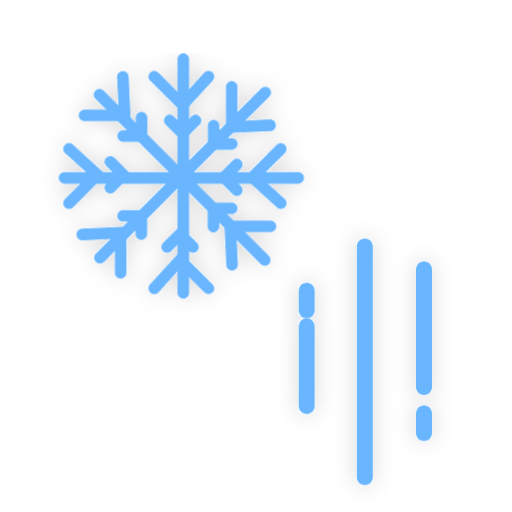
t = 0.00 s
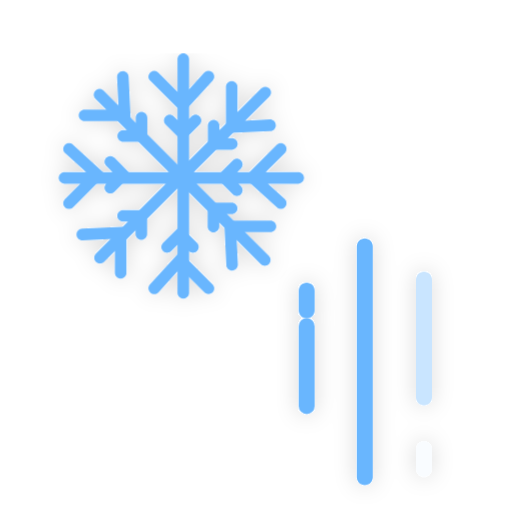
t = 4.00 s
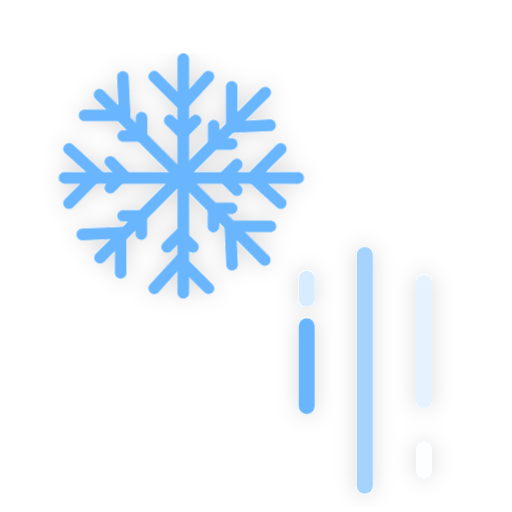
t = 4.44 s
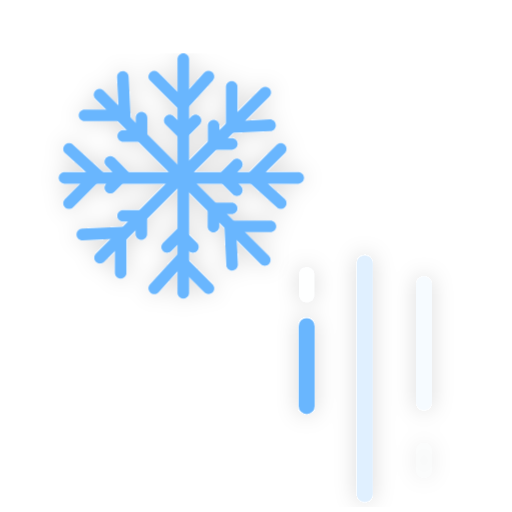
t = 4.88 s
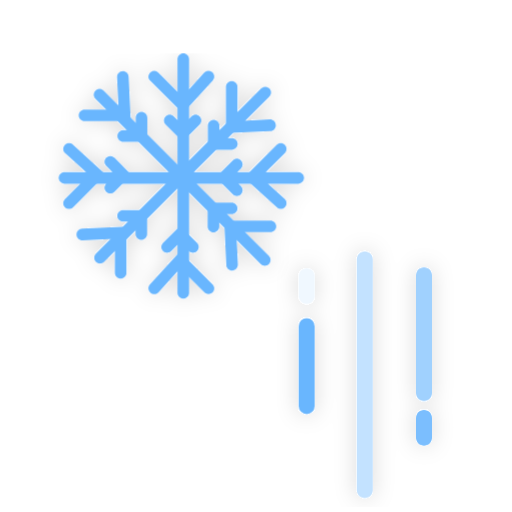
t = 6.63 s
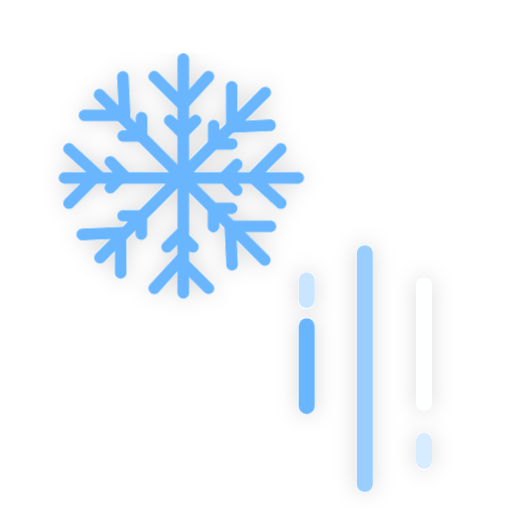
t = 8.38 s

The animated SVG that drew these frames (rendered in a browser with its animation timeline set to each time). Animation: 8 CSS @keyframes rules; frames cover the first 8.38 s, repeats indefinitely.

<svg width="96" height="96" viewBox="0 0 96 96" fill="none" xmlns="http://www.w3.org/2000/svg">
    <style type="text/css">
    .ani2 {
    position: relative;

    height: 100px;
    width: 100px;
    transform-origin: 50% 50%;
    
    animation-name:opa;
    animation-duration: 3s;
    animation-iteration-count: infinite;

}
.ani1 {
    position: relative;
    height: 100px;
    width: 100px;
    transform-origin: 50% 50%;        
    animation-name: opa;
    /* animation-delay: 3s; */
    animation-duration: 3s;
    animation-iteration-count: infinite;
    

}
.rotate {
    position: relative;
    height: 100px;
    width: 100px;
    transform-origin: 50% 50%;        
    animation-name: rotate;
    /* animation-delay: 3s; */
    animation-duration: 5s;
    animation-iteration-count: infinite;      
}
.tranY1 {
    animation-name: tranY1;
    /* animation-delay: 3s; */
    animation-duration: 2s;
    animation-iteration-count: infinite;
    
}
.tranY2 {
    animation-name: tranY2;
    /* animation-delay: 1s; */
    animation-duration: 3s;
    animation-iteration-count: infinite;        
}
.tranY3 {
    animation-name: tranY3;
    /* animation-delay: 4s; */
    animation-duration: 4s;
    animation-iteration-count: infinite;        
}
.tranY4 {
    animation-name: tranY2;
    /* animation-delay: 1s; */
    animation-duration: 4s;
    animation-iteration-count: infinite;        
}
.tranY5 {
    animation-name: tranY3;
    /* animation-delay: 4s; */
    animation-duration: 6s;
    animation-iteration-count: infinite;        
}
.tranX {
    animation-name: tranX;
    /* animation-delay: 4s; */
    animation-duration: 7s;
    animation-iteration-count: infinite;  
}
.aniH1 {
    animation-name: aniH1;
    /* animation-delay: 4s; */
    animation-duration: 2s;
    animation-iteration-count: infinite;  
}
.aniXY1 {
    animation-name: aniXY1;
    /* animation-delay: 4s; */
    animation-duration: 2s;
    animation-iteration-count: infinite;  
}
.aniXY2 {
    animation-name: aniXY1;
    animation-delay: 4s;
    animation-duration: 2s;
    animation-iteration-count: infinite;  
}
@keyframes tranY1 {
    0% {
        transform:translateY(4px);
    }
    89% {
        transform:translateY(8px);
    }
    90% {
        transform:translateY(0px);
        opacity:0;
    }
    100% {
        transform:translateY(0px);            
    }

}
@keyframes tranY2 {
    0% {
        transform:translateY(2px);
    }
    89% {
        transform:translateY(5px);
    }
    90% {
        transform:translateY(0px);
        opacity:0;
    }
    100% {
        transform:translateY(0px);            
    }

}
@keyframes tranY3 {
    0% {
        transform:translateY(1px);
    }
    89% {
        transform:translateY(8px);
    }
    90% {
        transform:translateY(0px);
        opacity:0;
    }
    100% {
        transform:translateY(0px);            
    }

}




@keyframes opa {        
    0% {
        opacity:0.4;
    }
    25% {
        opacity:0.6;
    }
    50% {
        opacity:1;
    }
    75% {
        opacity:0.6;
    }
    100% {
        opacity:0.4;
    }
}
@keyframes rotate {
    0% {
        transform:rotate(0deg)
    }
    50% {
        transform:rotate(180deg);
        opacity:1;
    }                            
    100% {
        transform:rotate(0deg);
        opacity:1;
    }                          
}

@keyframes tranX {
    0% {
        transform:translateX(0px);
    }        
    50% {
        transform:translateX(-20px);
    }        
    100% {
        transform:translateX(0px);
    }
}
@keyframes aniH1 {
    0%{
        opacity:1;
        transform:translateY(3px);
    }
    50%{
        opacity:0;
        transform:translateY(0px);
    }
    100% {
        opacity:1;
        transform:translateY(0px);
    }
}
@keyframes aniXY1 {
    0%{
        opacity:1;
        transform:translate(-4px,-4px);        
    }
    50%{
        opacity:0;
        transform:translate(0,0);
    }
    100% {
        opacity:1;
        transform:translate(0,0);
    }
}
</style>
    <g clip-path="url(#clip0_151_8216)">
        <g filter="url(#filter0_d_151_8216)">
            <rect x="56" y="59.635" width="3" height="18" rx="1.5" fill="#69B6FE" class="aniH2"/>
            <path d="M56 51.5005C56 50.6721 56.6716 50.0005 57.5 50.0005C58.3284 50.0005 59 50.6721 59 51.5005V55.1868C59 56.0152 58.3284 56.6868 57.5 56.6868C56.6716 56.6868 56 56.0152 56 55.1868L56 51.5005Z" fill="#69B6FE" class="aniH1"/>
            <path d="M78 76.5C78 75.6716 78.6716 75 79.5 75C80.3284 75 81 75.6716 81 76.5V80.1863C81 81.0147 80.3284 81.6863 79.5 81.6863C78.6716 81.6863 78 81.0147 78 80.1863L78 76.5Z" fill="#69B6FE"  class="tranY5"/>
            <path d="M78 48.5C78 47.6716 78.6716 47 79.5 47C80.3284 47 81 47.6716 81 48.5V70.5711C81 71.3995 80.3284 72.0711 79.5 72.0711C78.6716 72.0711 78 71.3995 78 70.5711L78 48.5Z" fill="#69B6FE"  class="tranY2"/>
            <path d="M66.8979 42.2078C66.8979 41.3793 67.5695 40.7078 68.3979 40.7078C69.2263 40.7078 69.8979 41.3793 69.8979 42.2078V85.492C69.8979 86.3205 69.2263 86.992 68.3979 86.992C67.5695 86.992 66.8979 86.3205 66.8979 85.492V42.2078Z" fill="#69B6FE"  class="tranY1"/>
        </g>
        <g filter="url(#filter1_d_151_8216)" class="rotate2">
            <path fill-rule="evenodd" clip-rule="evenodd" d="M34.3634 10C34.9651 10 35.4529 10.4878 35.4529 11.0895L35.4529 54.9105C35.4529 55.5122 34.9651 56 34.3634 56C33.7617 56 33.2739 55.5122 33.2739 54.9105L33.2739 11.0895C33.2739 10.4878 33.7617 10 34.3634 10Z" fill="url(#paint0_linear_151_8216)"/>
            <path fill-rule="evenodd" clip-rule="evenodd" d="M39.8174 13.5516C40.2626 13.9564 40.2954 14.6454 39.8907 15.0907L34.28 21.2624L28.1458 15.1282C27.7203 14.7027 27.7203 14.0129 28.1458 13.5874C28.5712 13.162 29.261 13.162 29.6865 13.5874L34.2049 18.1058L38.2784 13.6249C38.6832 13.1797 39.3722 13.1469 39.8174 13.5516Z" fill="url(#paint1_linear_151_8216)"/>
            <path fill-rule="evenodd" clip-rule="evenodd" d="M28.1831 54.869C27.7379 54.4643 27.7051 53.7752 28.1098 53.33L33.7205 47.1582L39.8548 53.2925C40.2803 53.718 40.2803 54.4078 39.8548 54.8332C39.4293 55.2587 38.7395 55.2587 38.314 54.8332L33.7957 50.3149L29.7221 54.7957C29.3174 55.2409 28.6284 55.2738 28.1831 54.869Z" fill="url(#paint2_linear_151_8216)"/>
            <path fill-rule="evenodd" clip-rule="evenodd" d="M31.051 21.8193C31.4765 21.3939 32.1663 21.3939 32.5918 21.8193L34.2425 23.47L35.8931 21.8193C36.3186 21.3939 37.0084 21.3939 37.4339 21.8193C37.8594 22.2448 37.8594 22.9346 37.4339 23.3601L34.2425 26.5515L31.051 23.3601C30.6256 22.9346 30.6256 22.2448 31.051 21.8193Z" fill="url(#paint3_linear_151_8216)"/>
            <path fill-rule="evenodd" clip-rule="evenodd" d="M36.9495 47.0859C36.5241 47.5114 35.8342 47.5114 35.4088 47.0859L33.7581 45.4353L32.1074 47.0859C31.6819 47.5114 30.9921 47.5114 30.5667 47.0859C30.1412 46.6605 30.1412 45.9706 30.5667 45.5452L33.7581 42.3538L36.9495 45.5452C37.375 45.9706 37.375 46.6605 36.9495 47.0859Z" fill="url(#paint4_linear_151_8216)"/>
            <path fill-rule="evenodd" clip-rule="evenodd" d="M57 33.3629C57 33.9646 56.5122 34.4524 55.9105 34.4524L12.0895 34.4524C11.4878 34.4524 11 33.9646 11 33.3629C11 32.7612 11.4878 32.2734 12.0895 32.2734L55.9105 32.2734C56.5122 32.2734 57 32.7612 57 33.3629Z" fill="url(#paint5_linear_151_8216)"/>
            <path fill-rule="evenodd" clip-rule="evenodd" d="M53.4482 38.8172C53.0435 39.2624 52.3544 39.2952 51.9092 38.8905L45.7375 33.2798L51.8717 27.1455C52.2972 26.72 52.987 26.72 53.4125 27.1455C53.8379 27.571 53.8379 28.2608 53.4125 28.6863L48.8941 33.2046L53.3749 37.2782C53.8202 37.6829 53.853 38.3719 53.4482 38.8172Z" fill="url(#paint6_linear_151_8216)"/>
            <path fill-rule="evenodd" clip-rule="evenodd" d="M12.1307 27.1833C12.5355 26.7381 13.2245 26.7053 13.6698 27.11L19.8415 32.7207L13.7073 38.855C13.2818 39.2804 12.592 39.2804 12.1665 38.855C11.7411 38.4295 11.7411 37.7397 12.1665 37.3142L16.6849 32.7958L12.204 28.7223C11.7588 28.3176 11.726 27.6285 12.1307 27.1833Z" fill="url(#paint7_linear_151_8216)"/>
            <path fill-rule="evenodd" clip-rule="evenodd" d="M45.181 30.0505C45.6064 30.476 45.6064 31.1658 45.181 31.5913L43.5303 33.242L45.181 34.8926C45.6064 35.3181 45.6064 36.0079 45.181 36.4334C44.7555 36.8589 44.0657 36.8589 43.6402 36.4334L40.4488 33.242L43.6402 30.0505C44.0657 29.6251 44.7555 29.6251 45.181 30.0505Z" fill="url(#paint8_linear_151_8216)"/>
            <path fill-rule="evenodd" clip-rule="evenodd" d="M19.9138 35.9495C19.4884 35.524 19.4884 34.8342 19.9138 34.4087L21.5645 32.758L19.9138 31.1074C19.4884 30.6819 19.4884 29.9921 19.9138 29.5666C20.3393 29.1411 21.0291 29.1411 21.4546 29.5666L24.646 32.758L21.4546 35.9495C21.0291 36.3749 20.3393 36.3749 19.9138 35.9495Z" fill="url(#paint9_linear_151_8216)"/>
            <path fill-rule="evenodd" clip-rule="evenodd" d="M50.5076 16.5809C50.9331 17.0064 50.9331 17.6962 50.5076 18.1217L19.5215 49.1079C19.096 49.5333 18.4062 49.5333 17.9807 49.1079C17.5553 48.6824 17.5553 47.9926 17.9807 47.5671L48.9669 16.5809C49.3924 16.1555 50.0822 16.1555 50.5076 16.5809Z" fill="url(#paint10_linear_151_8216)"/>
            <path fill-rule="evenodd" clip-rule="evenodd" d="M51.7208 23.4335C51.7495 24.0345 51.2854 24.5449 50.6844 24.5735L42.353 24.9703L42.353 16.2951C42.353 15.6934 42.8407 15.2057 43.4424 15.2057C44.0441 15.2057 44.5319 15.6934 44.5319 16.2951L44.5319 22.6851L50.5808 22.3971C51.1818 22.3684 51.6922 22.8325 51.7208 23.4335Z" fill="url(#paint11_linear_151_8216)"/>
            <path fill-rule="evenodd" clip-rule="evenodd" d="M14.3429 44.0196C14.3143 43.4186 14.7783 42.9082 15.3794 42.8796L23.7108 42.4828L23.7108 51.158C23.7108 51.7597 23.223 52.2475 22.6213 52.2475C22.0196 52.2475 21.5319 51.7597 21.5319 51.158L21.5319 44.768L15.483 45.0561C14.882 45.0847 14.3716 44.6207 14.3429 44.0196Z" fill="url(#paint12_linear_151_8216)"/>
            <path fill-rule="evenodd" clip-rule="evenodd" d="M40.053 22.4686C40.6547 22.4686 41.1425 22.9564 41.1425 23.5581L41.1425 25.8925L43.4769 25.8925C44.0786 25.8925 44.5663 26.3803 44.5663 26.982C44.5663 27.5837 44.0786 28.0714 43.4769 28.0714L38.9635 28.0714L38.9635 23.5581C38.9635 22.9564 39.4513 22.4686 40.053 22.4686Z" fill="url(#paint13_linear_151_8216)"/>
            <path fill-rule="evenodd" clip-rule="evenodd" d="M26.495 44.9845C25.8933 44.9845 25.4055 44.4967 25.4055 43.895L25.4055 41.5606L23.0711 41.5606C22.4694 41.5606 21.9816 41.0729 21.9816 40.4712C21.9816 39.8695 22.4694 39.3817 23.0711 39.3817L27.5845 39.3817L27.5845 43.895C27.5845 44.4967 27.0967 44.9845 26.495 44.9845Z" fill="url(#paint14_linear_151_8216)"/>
            <path fill-rule="evenodd" clip-rule="evenodd" d="M50.4192 49.5072C49.9937 49.9327 49.3039 49.9327 48.8784 49.5072L17.8923 18.521C17.4668 18.0956 17.4668 17.4058 17.8923 16.9803C18.3177 16.5548 19.0075 16.5548 19.433 16.9803L50.4192 47.9665C50.8446 48.3919 50.8446 49.0817 50.4192 49.5072Z" fill="url(#paint15_linear_151_8216)"/>
            <path fill-rule="evenodd" clip-rule="evenodd" d="M43.567 50.7203C42.966 50.7489 42.4556 50.2849 42.4269 49.6839L42.0302 41.3524L50.7053 41.3524C51.307 41.3524 51.7948 41.8402 51.7948 42.4419C51.7948 43.0436 51.307 43.5314 50.7053 43.5314L44.3154 43.5314L44.6034 49.5802C44.632 50.1812 44.168 50.6917 43.567 50.7203Z" fill="url(#paint16_linear_151_8216)"/>
            <path fill-rule="evenodd" clip-rule="evenodd" d="M22.9806 13.3427C23.5816 13.3141 24.092 13.7781 24.1207 14.3791L24.5174 22.7106L15.8423 22.7106C15.2406 22.7106 14.7528 22.2228 14.7528 21.6211C14.7528 21.0194 15.2406 20.5316 15.8423 20.5316L22.2322 20.5316L21.9442 14.4828C21.9156 13.8817 22.3796 13.3713 22.9806 13.3427Z" fill="url(#paint17_linear_151_8216)"/>
            <path fill-rule="evenodd" clip-rule="evenodd" d="M44.5317 39.0525C44.5317 39.6542 44.0439 40.142 43.4422 40.142L41.1078 40.142L41.1078 42.4764C41.1078 43.0781 40.62 43.5658 40.0183 43.5658C39.4166 43.5658 38.9289 43.0781 38.9289 42.4764L38.9289 37.963L43.4422 37.963C44.0439 37.963 44.5317 38.4508 44.5317 39.0525Z" fill="url(#paint18_linear_151_8216)"/>
            <path fill-rule="evenodd" clip-rule="evenodd" d="M22.016 25.4946C22.016 24.8929 22.5038 24.4052 23.1055 24.4052L25.4399 24.4052L25.4399 22.0707C25.4399 21.469 25.9277 20.9813 26.5294 20.9813C27.1311 20.9813 27.6189 21.469 27.6189 22.0707L27.6189 26.5841L23.1055 26.5841C22.5038 26.5841 22.016 26.0963 22.016 25.4946Z" fill="url(#paint19_linear_151_8216)"/>
        </g>
    </g>
    <defs>
        <filter id="filter0_d_151_8216" x="52" y="40.7078" width="33" height="54.2842" filterUnits="userSpaceOnUse" color-interpolation-filters="sRGB">
            <feFlood flood-opacity="0" result="BackgroundImageFix"/>
            <feColorMatrix in="SourceAlpha" type="matrix" values="0 0 0 0 0 0 0 0 0 0 0 0 0 0 0 0 0 0 127 0" result="hardAlpha"/>
            <feOffset dy="0"/>
            <feGaussianBlur stdDeviation="2"/>
            <feComposite in2="hardAlpha" operator="out"/>
            <feColorMatrix type="matrix" values="0 0 0 0 0 0 0 0 0 0 0 0 0 0 0 0 0 0 0.15 0"/>
            <feBlend mode="normal" in2="BackgroundImageFix" result="effect1_dropShadow_151_8216"/>
            <feBlend mode="normal" in="SourceGraphic" in2="effect1_dropShadow_151_8216" result="shape"/>
        </filter>
        <filter id="filter1_d_151_8216" x="7" y="10" width="54" height="54" filterUnits="userSpaceOnUse" color-interpolation-filters="sRGB">
            <feFlood flood-opacity="0" result="BackgroundImageFix"/>
            <feColorMatrix in="SourceAlpha" type="matrix" values="0 0 0 0 0 0 0 0 0 0 0 0 0 0 0 0 0 0 127 0" result="hardAlpha"/>
            <feOffset dy="0"/>
            <feGaussianBlur stdDeviation="2"/>
            <feComposite in2="hardAlpha" operator="out"/>
            <feColorMatrix type="matrix" values="0 0 0 0 0 0 0 0 0 0 0 0 0 0 0 0 0 0 0.15 0"/>
            <feBlend mode="normal" in2="BackgroundImageFix" result="effect1_dropShadow_151_8216"/>
            <feBlend mode="normal" in="SourceGraphic" in2="effect1_dropShadow_151_8216" result="shape"/>
        </filter>
        <linearGradient id="paint0_linear_151_8216" x1="35.0976" y1="18" x2="32.1668" y2="18.1366" gradientUnits="userSpaceOnUse">
            <stop stop-color="#69B6FE"/>
            <stop offset="1" stop-color="#69B6FE"/>
        </linearGradient>
        <linearGradient id="paint1_linear_151_8216" x1="29.974" y1="14.5717" x2="34.8575" y2="22.2362" gradientUnits="userSpaceOnUse">
            <stop stop-color="#69B6FE"/>
            <stop offset="1" stop-color="#69B6FE"/>
        </linearGradient>
        <linearGradient id="paint2_linear_151_8216" x1="38.0265" y1="53.849" x2="33.143" y2="46.1845" gradientUnits="userSpaceOnUse">
            <stop stop-color="#69B6FE"/>
            <stop offset="1" stop-color="#69B6FE"/>
        </linearGradient>
        <linearGradient id="paint3_linear_151_8216" x1="31.953" y1="22.3238" x2="35.1642" y2="26.8593" gradientUnits="userSpaceOnUse">
            <stop stop-color="#69B6FE"/>
            <stop offset="1" stop-color="#69B6FE"/>
        </linearGradient>
        <linearGradient id="paint4_linear_151_8216" x1="36.0476" y1="46.5815" x2="32.8363" y2="42.046" gradientUnits="userSpaceOnUse">
            <stop stop-color="#69B6FE"/>
            <stop offset="1" stop-color="#69B6FE"/>
        </linearGradient>
        <linearGradient id="paint5_linear_151_8216" x1="49" y1="34.0971" x2="48.8634" y2="31.1663" gradientUnits="userSpaceOnUse">
            <stop stop-color="#69B6FE"/>
            <stop offset="1" stop-color="#69B6FE"/>
        </linearGradient>
        <linearGradient id="paint6_linear_151_8216" x1="52.4282" y1="28.9738" x2="44.7637" y2="33.8573" gradientUnits="userSpaceOnUse">
            <stop stop-color="#69B6FE"/>
            <stop offset="1" stop-color="#69B6FE"/>
        </linearGradient>
        <linearGradient id="paint7_linear_151_8216" x1="13.1508" y1="37.0267" x2="20.8153" y2="32.1432" gradientUnits="userSpaceOnUse">
            <stop stop-color="#69B6FE"/>
            <stop offset="1" stop-color="#69B6FE"/>
        </linearGradient>
        <linearGradient id="paint8_linear_151_8216" x1="44.6765" y1="30.9525" x2="40.141" y2="34.1637" gradientUnits="userSpaceOnUse">
            <stop stop-color="#69B6FE"/>
            <stop offset="1" stop-color="#69B6FE"/>
        </linearGradient>
        <linearGradient id="paint9_linear_151_8216" x1="20.4183" y1="35.0475" x2="24.9538" y2="31.8363" gradientUnits="userSpaceOnUse">
            <stop stop-color="#69B6FE"/>
            <stop offset="1" stop-color="#69B6FE"/>
        </linearGradient>
        <linearGradient id="paint10_linear_151_8216" x1="45.37" y1="22.757" x2="43.2009" y2="20.7811" gradientUnits="userSpaceOnUse">
            <stop stop-color="#69B6FE"/>
            <stop offset="1" stop-color="#69B6FE"/>
        </linearGradient>
        <linearGradient id="paint11_linear_151_8216" x1="44.0392" y1="17.1944" x2="42.0728" y2="26.0672" gradientUnits="userSpaceOnUse">
            <stop stop-color="#69B6FE"/>
            <stop offset="1" stop-color="#69B6FE"/>
        </linearGradient>
        <linearGradient id="paint12_linear_151_8216" x1="22.0246" y1="50.2587" x2="23.991" y2="41.3859" gradientUnits="userSpaceOnUse">
            <stop stop-color="#69B6FE"/>
            <stop offset="1" stop-color="#69B6FE"/>
        </linearGradient>
        <linearGradient id="paint13_linear_151_8216" x1="40.334" y1="23.4631" x2="39.3977" y2="28.9409" gradientUnits="userSpaceOnUse">
            <stop stop-color="#69B6FE"/>
            <stop offset="1" stop-color="#69B6FE"/>
        </linearGradient>
        <linearGradient id="paint14_linear_151_8216" x1="26.2139" y1="43.99" x2="27.1503" y2="38.5123" gradientUnits="userSpaceOnUse">
            <stop stop-color="#69B6FE"/>
            <stop offset="1" stop-color="#69B6FE"/>
        </linearGradient>
        <linearGradient id="paint15_linear_151_8216" x1="44.2432" y1="44.3695" x2="46.219" y2="42.2005" gradientUnits="userSpaceOnUse">
            <stop stop-color="#69B6FE"/>
            <stop offset="1" stop-color="#69B6FE"/>
        </linearGradient>
        <linearGradient id="paint16_linear_151_8216" x1="49.806" y1="43.0387" x2="40.9333" y2="41.0722" gradientUnits="userSpaceOnUse">
            <stop stop-color="#69B6FE"/>
            <stop offset="1" stop-color="#69B6FE"/>
        </linearGradient>
        <linearGradient id="paint17_linear_151_8216" x1="16.7416" y1="21.0243" x2="25.6143" y2="22.9908" gradientUnits="userSpaceOnUse">
            <stop stop-color="#69B6FE"/>
            <stop offset="1" stop-color="#69B6FE"/>
        </linearGradient>
        <linearGradient id="paint18_linear_151_8216" x1="43.5372" y1="39.3335" x2="38.0595" y2="38.3972" gradientUnits="userSpaceOnUse">
            <stop stop-color="#69B6FE"/>
            <stop offset="1" stop-color="#69B6FE"/>
        </linearGradient>
        <linearGradient id="paint19_linear_151_8216" x1="23.0105" y1="25.2136" x2="28.4883" y2="26.1499" gradientUnits="userSpaceOnUse">
            <stop stop-color="#69B6FE"/>
            <stop offset="1" stop-color="#69B6FE"/>
        </linearGradient>
        <clipPath id="clip0_151_8216">
            <rect width="96" height="96" fill="white"/>
        </clipPath>
    </defs>
</svg>      